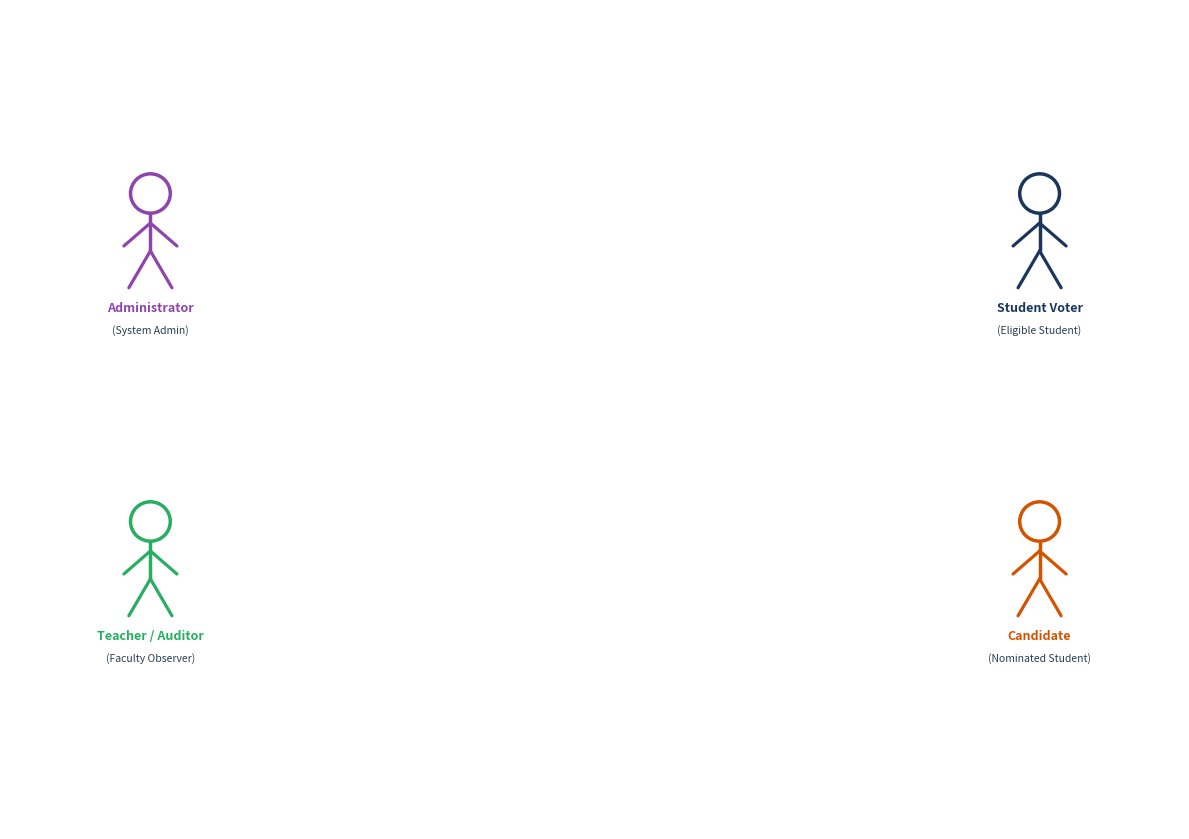

Reproduce this figure in Python.
import matplotlib
matplotlib.use('Agg')
import matplotlib.pyplot as plt
import matplotlib.patches as patches

NAVY = "#1B365D"
PURPLE = "#8E44AD"
ACCENT_GREEN = "#27AE60"
ACCENT_AMBER = "#D35400"
DARK_GRAY = "#2C3E50"

fig, ax = plt.subplots(figsize=(12, 8.5), dpi=300)
ax.set_xlim(0, 1)
ax.set_ylim(0, 1)
ax.axis('off')

def draw_stickman(ax, cx, cy, title, subtitle="", color=NAVY, scale=1.0, fontsize=9):
    # Aspect ratio correction for circle
    aspect = 8.5 / 12.0
    r_y = 0.024 * scale
    r_x = r_y * aspect
    
    # Head
    head_cy = cy + 0.055 * scale
    head = patches.Ellipse((cx, head_cy), width=2*r_x, height=2*r_y,
                           facecolor="#FFFFFF", edgecolor=color, linewidth=2.5, zorder=5)
    ax.add_patch(head)
    
    # Neck & Torso
    neck_y = head_cy - r_y
    hip_y = cy - 0.015 * scale
    ax.plot([cx, cx], [neck_y, hip_y], color=color, linewidth=2.5, solid_capstyle='round', zorder=4)
    
    # Arms
    shoulder_y = neck_y - 0.012 * scale
    arm_span_x = 0.032 * scale * aspect
    arm_drop_y = 0.028 * scale
    # Left arm
    ax.plot([cx, cx - arm_span_x], [shoulder_y, shoulder_y - arm_drop_y], color=color, linewidth=2.3, solid_capstyle='round', zorder=4)
    # Right arm
    ax.plot([cx, cx + arm_span_x], [shoulder_y, shoulder_y - arm_drop_y], color=color, linewidth=2.3, solid_capstyle='round', zorder=4)
    
    # Legs
    leg_span_x = 0.026 * scale * aspect
    leg_drop_y = 0.045 * scale
    feet_y = hip_y - leg_drop_y
    # Left leg
    ax.plot([cx, cx - leg_span_x], [hip_y, feet_y], color=color, linewidth=2.3, solid_capstyle='round', zorder=4)
    # Right leg
    ax.plot([cx, cx + leg_span_x], [hip_y, feet_y], color=color, linewidth=2.3, solid_capstyle='round', zorder=4)
    
    # Text label below feet
    text_y = feet_y - 0.016
    ax.text(cx, text_y, title, ha='center', va='top', fontsize=fontsize, weight='bold', color=color, zorder=5)
    if subtitle:
        ax.text(cx, text_y - 0.028, subtitle, ha='center', va='top', fontsize=fontsize - 1.5, weight='normal', color=DARK_GRAY, zorder=5)

draw_stickman(ax, 0.12, 0.72, "Administrator", "(System Admin)", color=PURPLE, scale=1.0)
draw_stickman(ax, 0.12, 0.32, "Teacher / Auditor", "(Faculty Observer)", color=ACCENT_GREEN, scale=1.0)
draw_stickman(ax, 0.88, 0.72, "Student Voter", "(Eligible Student)", color=NAVY, scale=1.0)
draw_stickman(ax, 0.88, 0.32, "Candidate", "(Nominated Student)", color=ACCENT_AMBER, scale=1.0)

plt.tight_layout()
plt.savefig('test_stickman.png', bbox_inches='tight', dpi=150)
plt.close()
print("Saved test_stickman.png")
